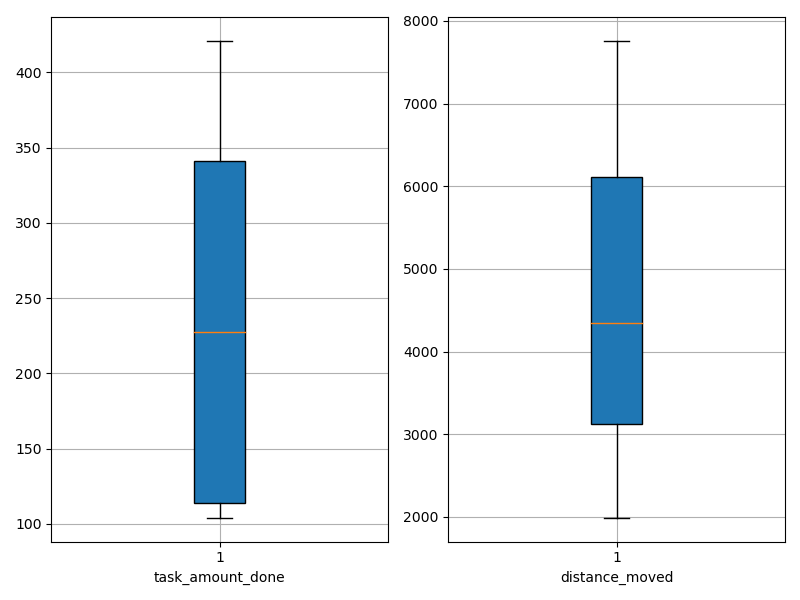

Data behind this chart, as committed beside it:
agent_id, task_amount_done, distance_moved
0, 385.0, 5335
1, 104.0, 3238
2, 105.0, 3358
3, 421.0, 7761
4, 349.0, 5785
5, 316.0, 6522
6, 175.0, 3089
7, 141.0, 1988
8, 104.0, 2619
9, 280.0, 6216
